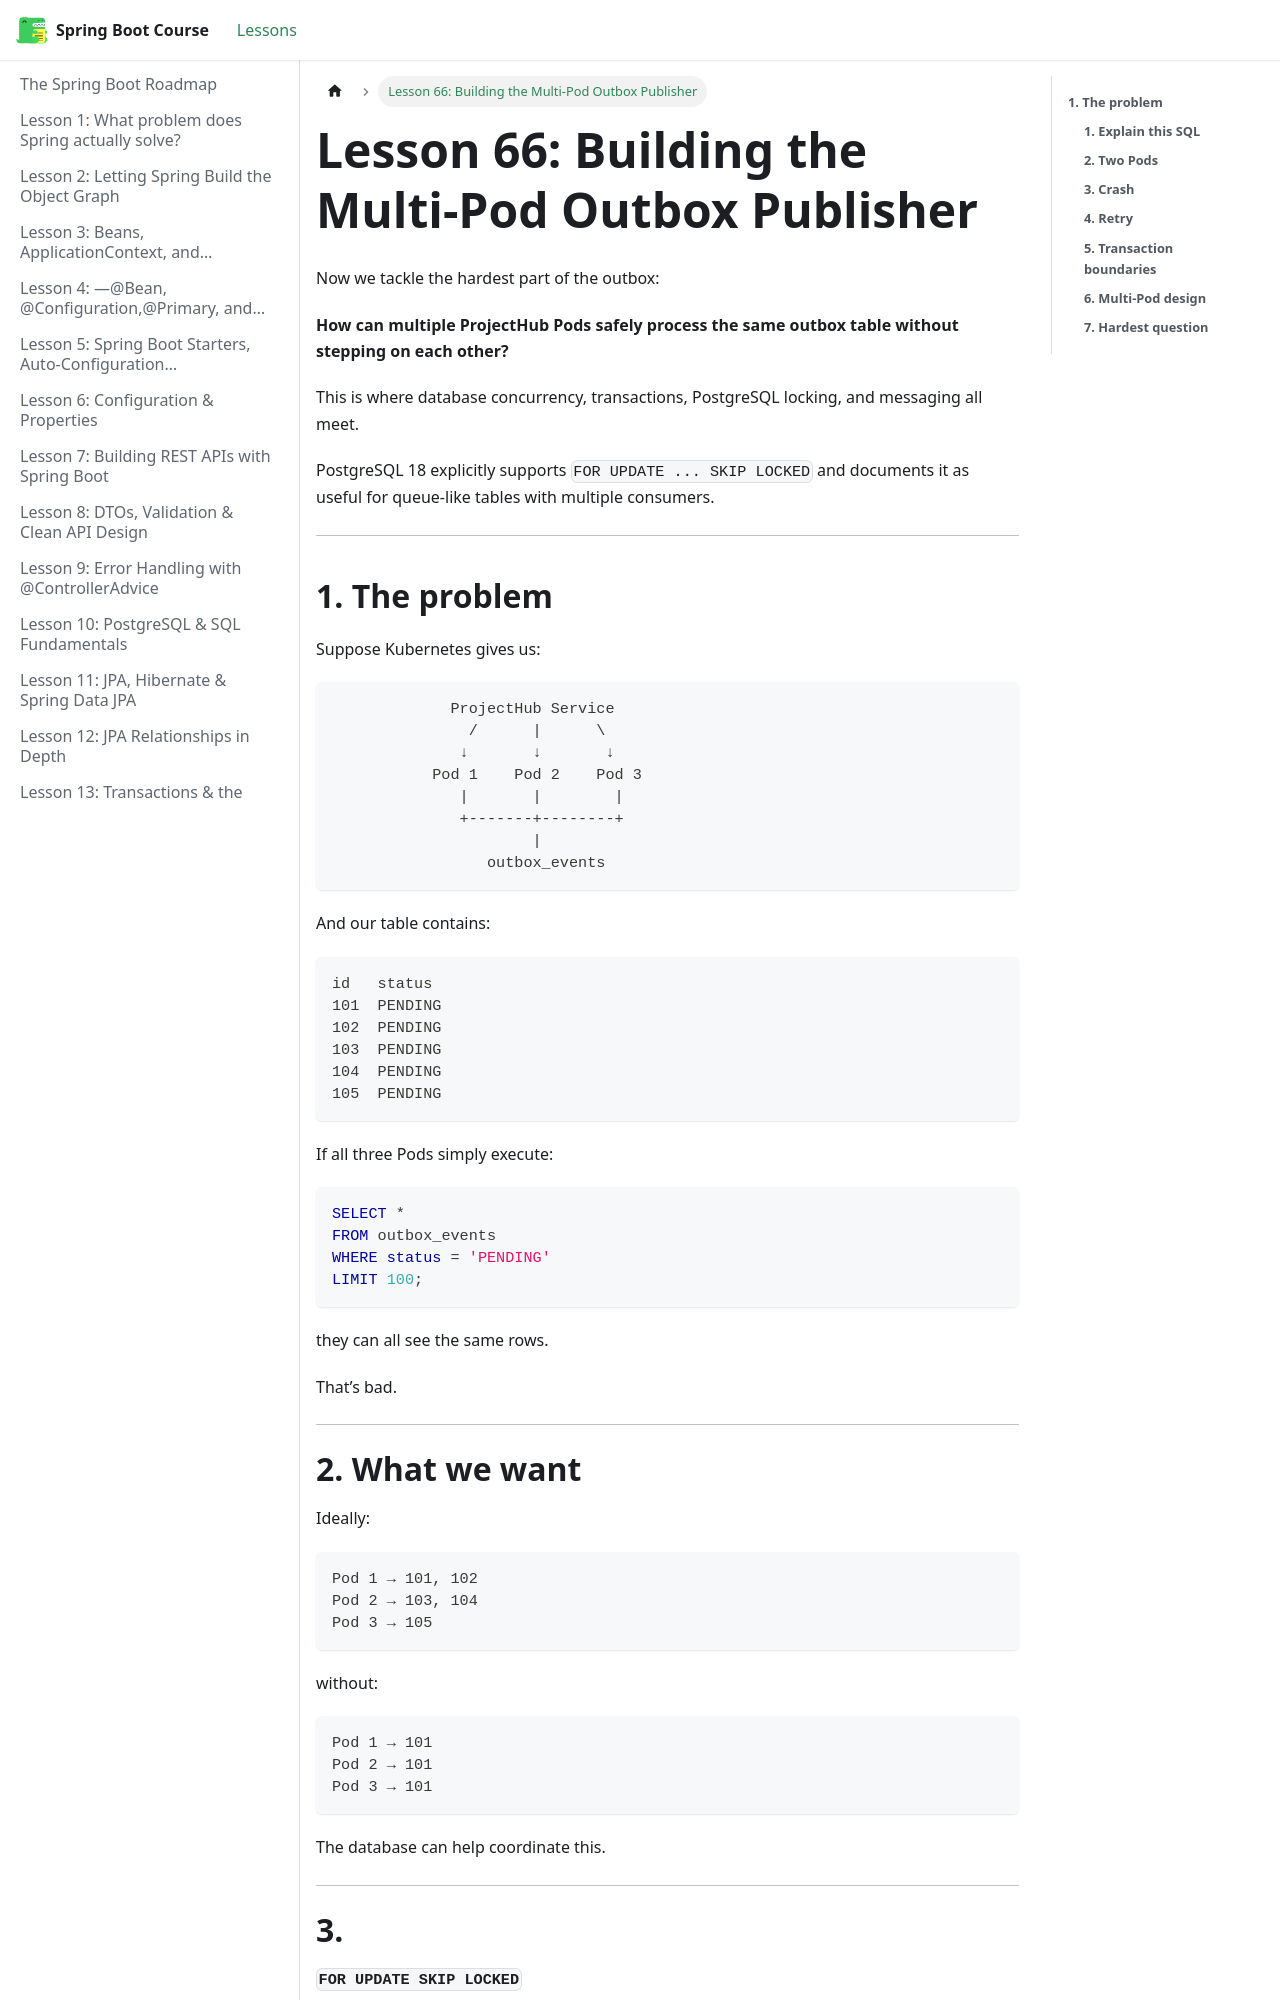

repository: BishoyHanyRaafat/spring-boot-docs · page: docs/lesson-66/index.html · generator: docusaurus

---
title: "Lesson 66: Building the Multi-Pod Outbox Publisher"
sidebar_position: 66
---

Now we tackle the hardest part of the outbox:

**How can multiple ProjectHub Pods safely process the same outbox table without stepping on each other?**

This is where database concurrency, transactions, PostgreSQL locking, and messaging all meet.

PostgreSQL 18 explicitly supports `FOR UPDATE ... SKIP LOCKED` and documents it as useful for queue-like tables with multiple consumers.  

---

## **1. The problem**

Suppose Kubernetes gives us:

```text
             ProjectHub Service
               /      |      \
              ↓       ↓       ↓
           Pod 1    Pod 2    Pod 3
              |       |        |
              +-------+--------+
                      |
                 outbox_events
```

And our table contains:

```text
id   status
101  PENDING
102  PENDING
103  PENDING
104  PENDING
105  PENDING
```

If all three Pods simply execute:

```sql
SELECT *
FROM outbox_events
WHERE status = 'PENDING'
LIMIT 100;
```

they can all see the same rows.

That’s bad.

---
